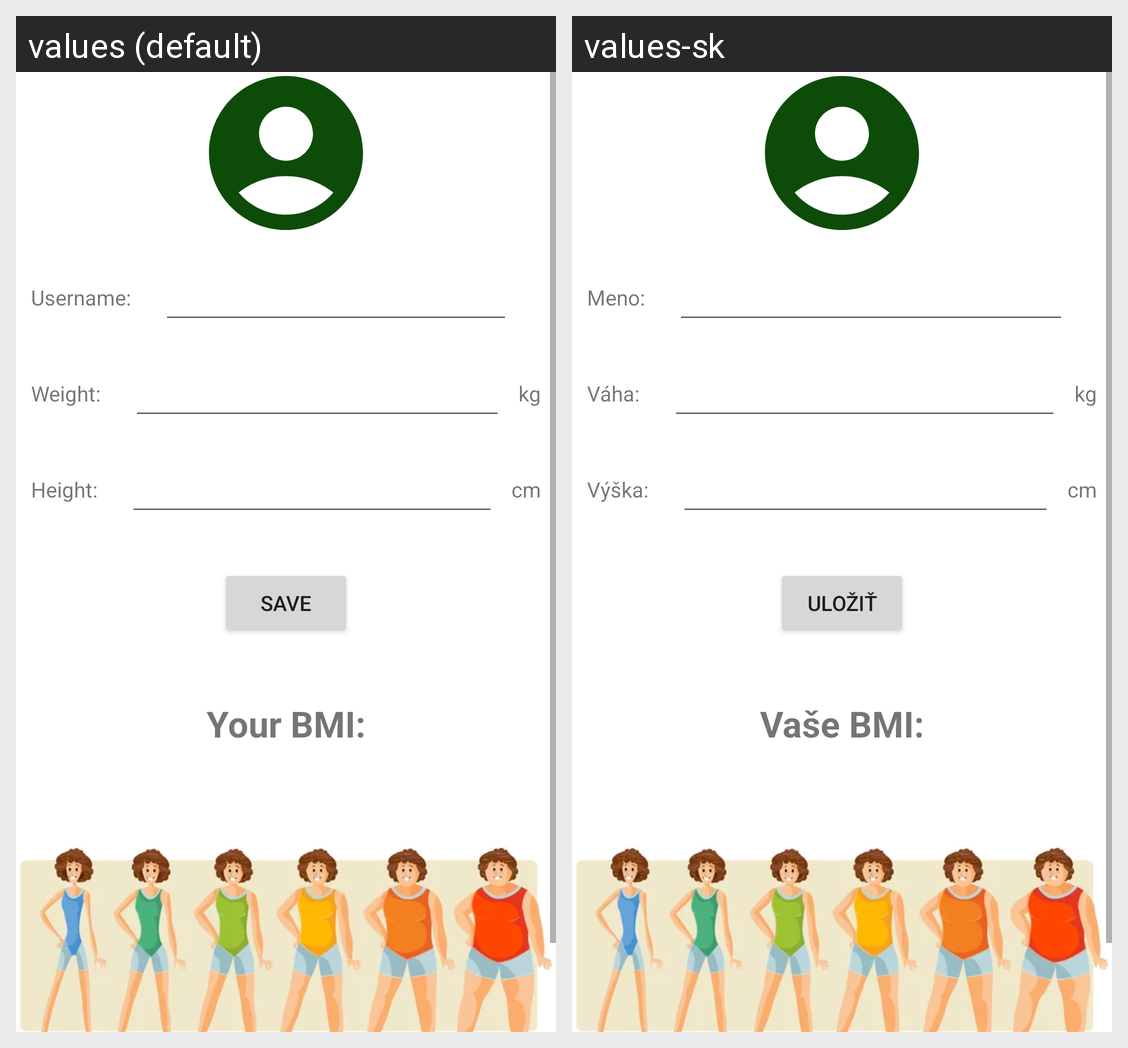

The Android screen above is rendered under two locales of the same app. Produce the string resources it draws, with the default and per-locale values.
Android screen res/layout/fragment_about.xml rendered under 2 locales, left to right: values (default), values-sk. Device: Nexus 5 (rendered at 1080×1920; each locale shown at half size, 540×960, under a caption strip naming it); theme Theme.PFAppka.
Strings drawn on this screen, with the default value and each locale's value (text and hints the layout hard-codes, and strings that could not be matched under every locale, appear in the picture but are not listed):

username
  values: Username:
  values-sk: Meno:

weight
  values: Weight:
  values-sk: Váha:

kg
  values: kg
  values-sk: kg

height
  values: Height:
  values-sk: Výška:

cm
  values: cm
  values-sk: cm

button_save
  values: Save
  values-sk: Uložiť

bmi
  values: Your BMI:
  values-sk: Vaše BMI:
